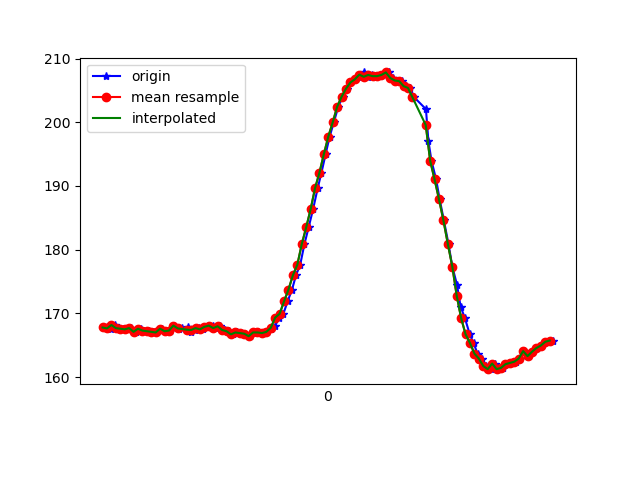

The data file committed next to this chart (first rows):
1618803693279, 1499377176736489, 167.77344, -244.4336, -10.9375
1618803693287, 1499377193950505, 167.8, -244, -12.89
1618803693296, 1499377211774946, 167.5, -243.7, -12.3
1618803693315, 1499377230759197, 168.2, -244, -13.09
1618803693334, 1499377249804491, 167.7, -243.9, -12.7
1618803693353, 1499377268849784, 167.6, -244.5, -12.7
1618803693371, 1499377287864557, 167.5, -244.8, -12.3
1618803693390, 1499377306909850, 167.7, -244.6, -13.09
1618803693409, 1499377325863580, 167.1, -243.9, -12.99
1618803693433, 1499377345977119, 167.6, -243.8, -11.33
1618803693449, 1499377364198338, 167.3, -243.9, -11.62
1618803693468, 1499377383213110, 167.2, -243.7, -11.23
1618803693486, 1499377402227882, 167.1, -243.7, -11.23
1618803693507, 1499377421456304, 167, -243.8, -10.55
1618803693527, 1499377440532119, 167.6, -243.7, -11.23
1618803693544, 1499377459546891, 167.2, -243.5, -11.52
1618803693563, 1499377478592185, 167.3, -244, -11.23
1618803693583, 1499377497637478, 168.1, -243.8, -12.21
1618803693604, 1499377516713293, 167.6, -243.2, -10.84
1618803693619, 1499377535697544, 167.7, -243.4, -10.84
1618803693644, 1499377554834402, 167.9, -242.9, -10.64
1618803693658, 1499377573940738, 167, -243.1, -11.23
1618803693677, 1499377592924989, 167.4, -242.9, -10.64
1618803693695, 1499377612092368, 167.7, -243.6, -11.04
1618803693715, 1499377631420067, 167.5, -243.2, -11.33
1618803693734, 1499377650373797, 167.9, -243.1, -10.64
1618803693759, 1499377669541175, 168.1, -243, -11.91
1618803693772, 1499377688708554, 167.7, -243.1, -11.52
1618803693791, 1499377708120104, 168, -243.6, -11.91
1618803693812, 1499377727440089, 167.4, -243.6, -11.33
1618803693830, 1499377746180169, 167.2, -243.5, -11.72
1618803693849, 1499377765286506, 166.7, -243.4, -11.33
1618803693867, 1499377784362321, 167, -243.5, -10.94
1618803693886, 1499377803346572, 166.9, -243.5, -11.52
1618803693905, 1499377822361344, 166.8, -243.6, -11.62
1618803693925, 1499377841345595, 166.4, -243.6, -11.91
1618803693943, 1499377860390889, 167, -243, -12.21
1618803693964, 1499377879955044, 167, -243.4, -11.04
1618803693983, 1499377898664604, 166.9, -243.8, -10.94
1618803694001, 1499377917648855, 167.1, -243.9, -11.04
1618803694020, 1499377936755191, 167.5, -244.1, -10.84
1618803694039, 1499377955739442, 168, -244.1, -11.04
1618803694058, 1499377974845778, 169.3, -243.8, -11.23
1618803694077, 1499377993891072, 169.9, -244.2, -11.23
1618803694096, 1499378012875323, 171.9, -244.5, -10.84
1618803694116, 1499378031951138, 173.7, -244.7, -10.25
1618803694134, 1499378050965910, 176, -245.8, -10.45
1618803694153, 1499378069950161, 177.6, -246.9, -10.84
1618803694172, 1499378088964933, 180.9, -247.2, -10.94
1618803694191, 1499378108010227, 183.5, -248.2, -11.91
1618803694211, 1499378126933435, 186.3, -250.1, -9.863
1618803694232, 1499378146100814, 189.6, -252, -9.961
1618803694249, 1499378165268193, 192.1, -254.8, -9.082
1618803694268, 1499378184282965, 195, -257.4, -8.105
1618803694286, 1499378203572429, 197.8, -260.6, -7.324
1618803694305, 1499378222587202, 200.0, -264.2, -6.445
1618803694325, 1499378241571453, 202.4, -267.7, -6.445
1618803694345, 1499378260738831, 204, -271.1, -6.641
1618803694363, 1499378279845168, 205.3, -273.5, -5.078
1618803694382, 1499378298890461, 206.2, -277.4, -4.199
1618803694401, 1499378317874712, 206.7, -280.2, -4.395
... 46 more rows
